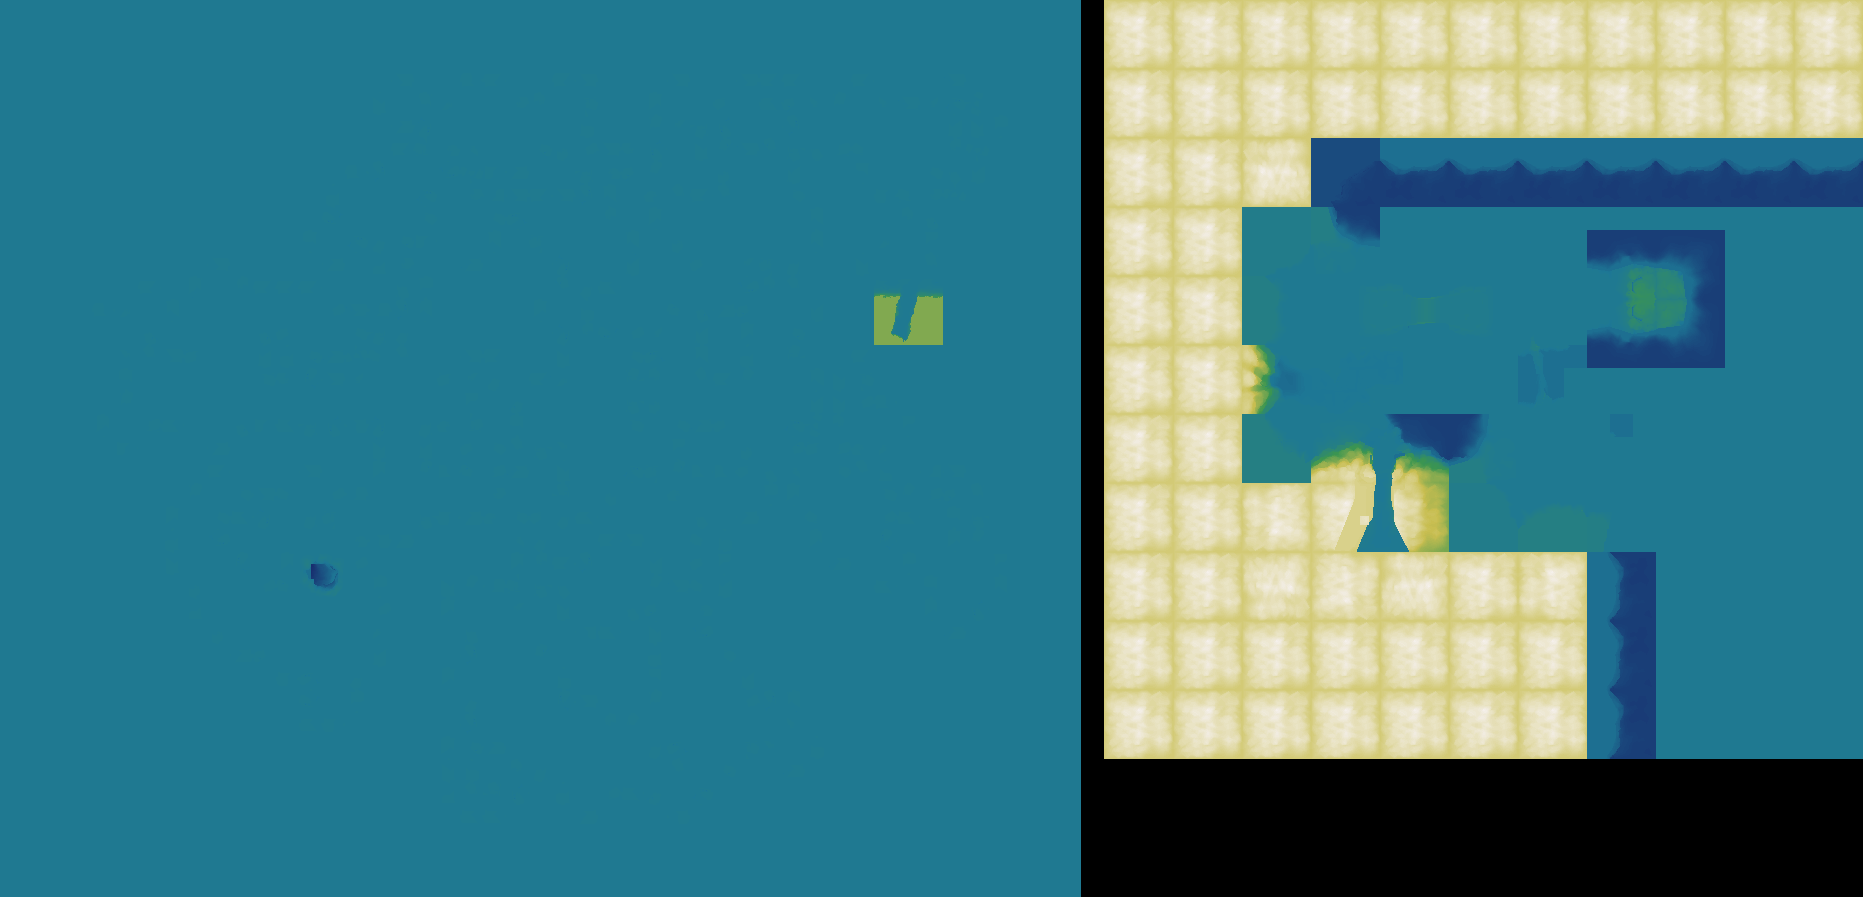

The data file committed next to this chart (first rows):
source	layout_generated (walk_layer.build_heigh…
grid	sim_501766400.tsv
width	1863
height	897
format	i16 LE, row-major, levels of 7.8125 worl…
min	-31
max	86
